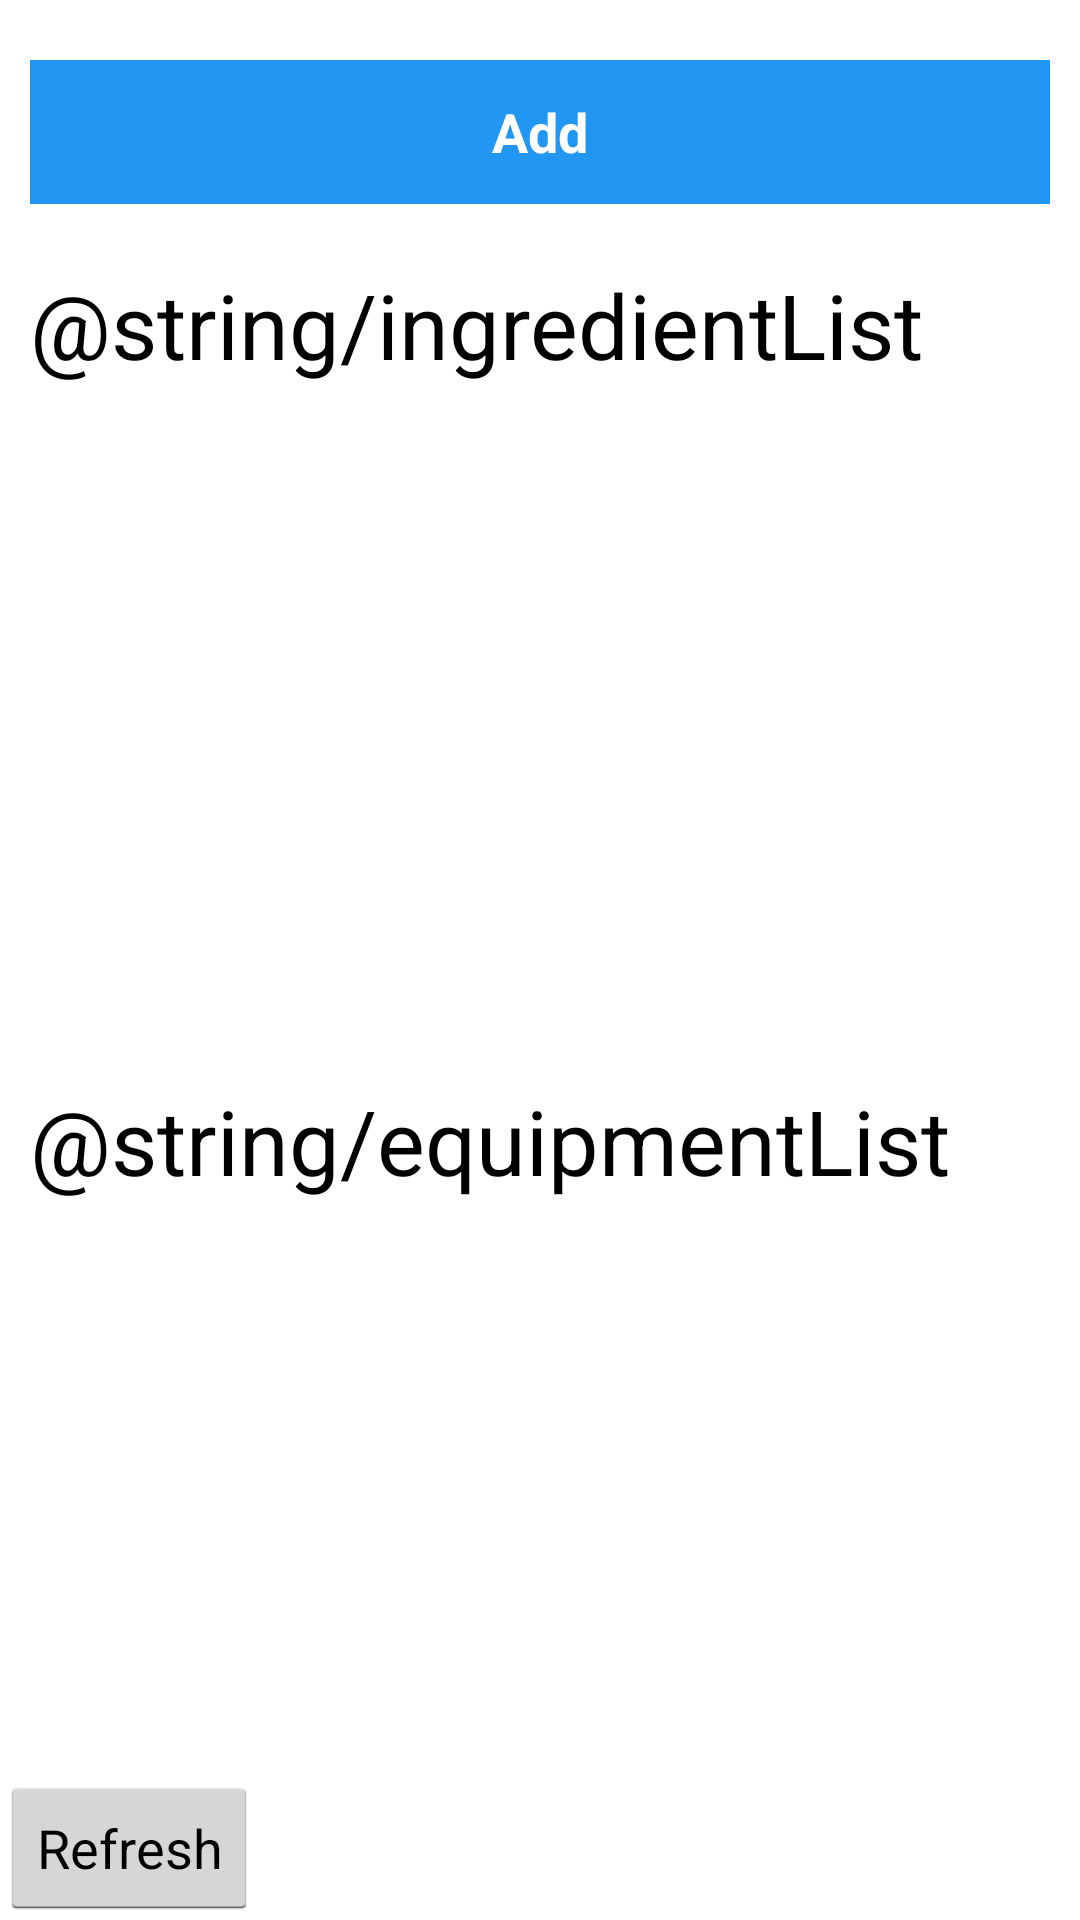

The Android layout XML behind this screen, and the referenced resources:
<!-- AndroidManifest.xml: application theme AppTheme -->
<!-- res/layout/activity_kitchen.xml -->
<LinearLayout xmlns:android="http://schemas.android.com/apk/res/android"
    xmlns:tools="http://schemas.android.com/tools"
    android:layout_width="match_parent"
    android:layout_height="match_parent"
    android:orientation="vertical"
    tools:context=".MainActivity">

    
    <LinearLayout
        android:layout_marginTop="20dp"
        android:orientation="horizontal"
        android:layout_width="match_parent"
        android:layout_height="wrap_content"
        android:weightSum="1"
        android:gravity="center_horizontal">
        
        
        <Button
            android:id="@+id/main_button"
            android:layout_marginLeft="10dp"
            android:layout_marginRight="10dp"
            android:background="#2196F3"
            android:layout_width="match_parent"
            android:layout_height="wrap_content"
            android:text="@string/search"
            android:onClick="addKitchenSupply"
            android:textSize="18sp"
            android:textColor="#ffffff"/>
    </LinearLayout>

    
    <TextView
        android:layout_width="wrap_content"
        android:layout_height="wrap_content"
        android:layout_marginLeft="10dp"
        android:layout_marginTop="20dp"
        android:text="@string/ingredientList"
        android:textSize="30sp"
        android:textColor="#000000"
        android:textStyle=""/>

    <ListView
        android:id="@+id/ingredient_listview"
        android:layout_width="match_parent"
        android:layout_height="0dp"
        android:layout_weight="0.53"
        android:layout_marginTop="20dp"/>

    <TextView
        android:layout_width="wrap_content"
        android:layout_height="wrap_content"
        android:layout_marginLeft="10dp"
        android:layout_marginTop="20dp"
        android:text="@string/equipmentList"
        android:textSize="30sp"
        android:textColor="#000000"/>

    <ListView
        android:id="@+id/equipment_listview"
        android:layout_width="match_parent"
        android:layout_height="0dp"
        android:layout_weight="0.53"/>

    <Button
        android:id="@+id/refresh_button"
        android:layout_width="wrap_content"
        android:layout_height="wrap_content"
        android:layout_gravity="bottom"
        android:text="Refresh"
        android:onClick="refreshList"/>

</LinearLayout>
<!-- resources referenced by this layout -->
<resources>
  <string name="enter_item">Add Item</string>
  <string name="search"><b>Add</b></string>
  <style name="AppTheme" parent="@android:style/Theme.Holo.Light">
          <item name="android:actionBarStyle">@style/MyActionBar</item>
      </style>
  <style name="MyActionBar" parent="@android:style/Widget.Holo.Light.ActionBar">
          <item name="android:background">#B2EBF2</item>
      </style>
</resources>
